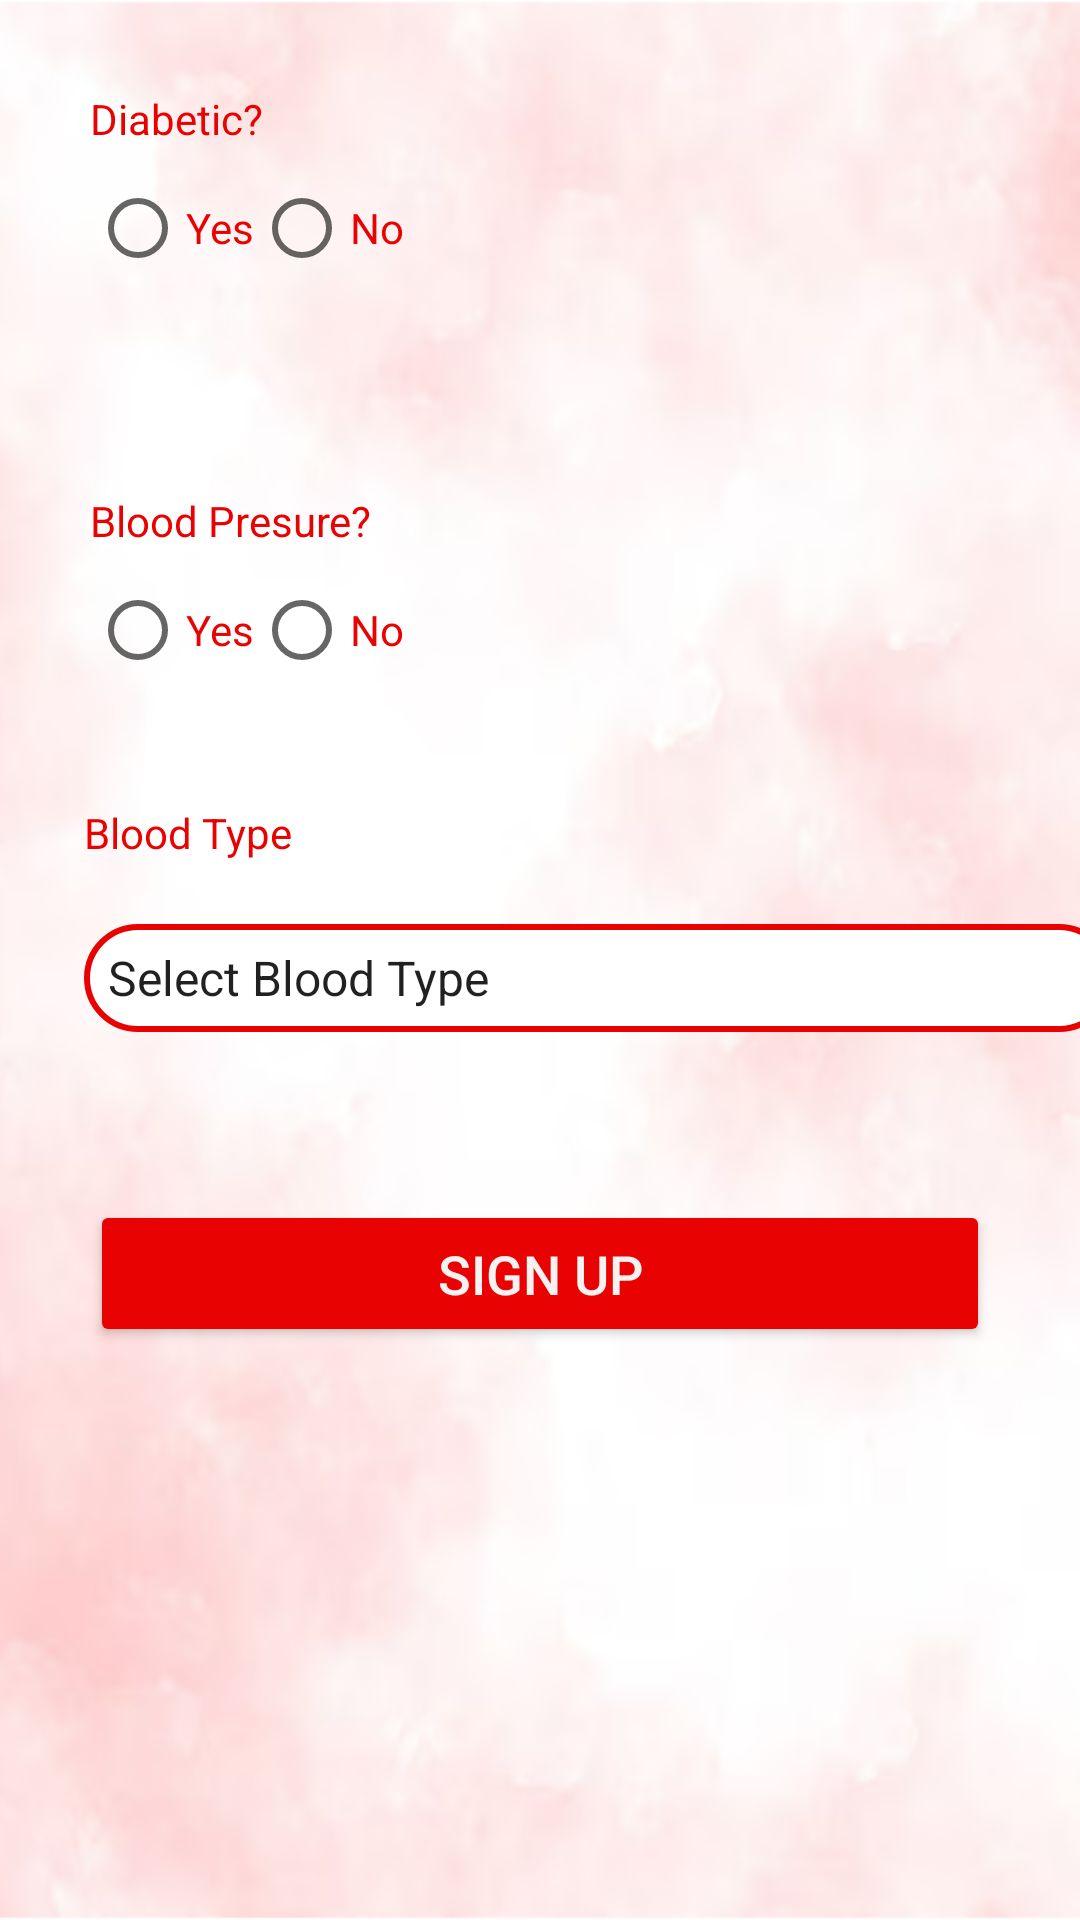

Android layout source for this screen:
<!-- AndroidManifest.xml: application theme Theme.BloodUp -->
<!-- res/layout/activity_donor_details.xml -->
<?xml version="1.0" encoding="utf-8"?>
<RelativeLayout xmlns:android="http://schemas.android.com/apk/res/android"
    android:layout_width="match_parent"
    android:layout_height="match_parent"
    android:background="@drawable/blood_background"
    android:orientation="vertical"
    xmlns:tools="http://schemas.android.com/tools"
    tools:context=".SignUpDonorDetails">
    <ScrollView
        android:layout_width="match_parent"
        android:layout_height="wrap_content">
    <LinearLayout
        android:layout_width="match_parent"
        android:layout_height="wrap_content"
        android:orientation="vertical">
    <LinearLayout
        android:layout_width="match_parent"
        android:layout_height="449dp"
        android:orientation="vertical">

        <TextView
            android:id="@+id/diabeticTxtView"
            android:layout_width="match_parent"
            android:layout_height="wrap_content"
            android:layout_marginStart="30dp"
            android:layout_marginTop="30dp"
            android:layout_marginBottom="11dp"
            android:text="@string/diabetic"
            android:textColor="@color/red" />

        <RadioGroup
            android:id="@+id/diabeticRadioGroup"
            android:layout_width="237dp"
            android:layout_height="wrap_content"
            android:layout_marginStart="30dp"
            android:layout_marginBottom="42dp"
            android:orientation="horizontal">

            <RadioButton
                android:id="@+id/isDiabetic"
                android:layout_width="wrap_content"
                android:layout_height="wrap_content"
                android:text="@string/yes"
                android:textColor="@color/red" />

            <RadioButton
                android:id="@+id/isNotDiabetic"
                android:layout_width="wrap_content"
                android:layout_height="wrap_content"
                android:text="@string/no"
                android:textColor="@color/red" />
        </RadioGroup>

        <TextView
            android:id="@+id/bloodPressureTxtView"
            android:layout_width="match_parent"
            android:layout_height="wrap_content"
            android:layout_marginStart="30dp"
            android:layout_marginTop="30dp"
            android:layout_marginBottom="11dp"
            android:text="@string/blood_presure"
            android:textColor="@color/red" />

        <RadioGroup
            android:id="@+id/pressureRadioGroup"
            android:layout_width="237dp"
            android:layout_height="wrap_content"
            android:layout_marginStart="30dp"
            android:layout_marginBottom="42dp"
            android:orientation="horizontal">

            <RadioButton
                android:id="@+id/hasBloodPressure"
                android:layout_width="wrap_content"
                android:layout_height="wrap_content"
                android:text="Yes"
                android:textColor="@color/red" />

            <RadioButton
                android:id="@+id/hasNotBloodPressure"
                android:layout_width="wrap_content"
                android:layout_height="wrap_content"
                android:text="No"
                android:textColor="@color/red" />
        </RadioGroup>

        <TextView
            android:id="@+id/bloodTypeTxtView"
            android:layout_width="wrap_content"
            android:layout_height="wrap_content"
            android:layout_marginStart="28dp"
            android:layout_marginBottom="11dp"
            android:text="@string/blood_type"
            android:textColor="@color/red" />

        <Spinner
            android:id="@+id/BloodTypeSpinner2"
            android:layout_width="343dp"
            android:layout_height="36dp"
            android:layout_marginStart="28dp"
            android:layout_marginTop="10dp"
            android:layout_marginBottom="26dp"
            android:background="@drawable/color_border"
            android:entries="@array/bloodType" />
        
        <Button
            android:id="@+id/signup_donor_details_button"
            android:layout_width="match_parent"
            android:layout_height="match_parent"
            android:layout_marginTop="30dp"
            android:layout_marginStart="30dp"
            android:layout_marginEnd="30dp"
            android:backgroundTint="#E80202"
            android:text="@string/sign_up"
            android:textColor="#F6F2F2"
            android:textSize="18sp" />
    </LinearLayout>
    </LinearLayout>
    </ScrollView>


</RelativeLayout>
<!-- resources referenced by this layout -->
<resources>
  <string-array name="bloodType">
          <item>Select Blood Type</item>
          <item>AB+</item>
          <item>AB-</item>
          <item>A+</item>
          <item>A-</item>
          <item>B+</item>
          <item>B-</item>
          <item>O+</item>
          <item>O-</item>
      </string-array>
  <color name="red">#E80202</color>
  <!-- drawable blood_background: png bitmap (drawable, 168725 bytes) -->
  <!-- drawable color_border (drawable) -->
  <?xml version="1.0" encoding="utf-8"?>
  <shape xmlns:tools="http://schemas.android.com/tools"
      xmlns:android="http://schemas.android.com/apk/res/android"
      tools:ignore="ExtraText">
      android:shape="rectangle">
      <corners
          android:radius="20dp"/>
      <stroke
          android:color="@color/red"
          android:width="2dp"/>
      <solid
          android:color="@color/white"/>s
  
  
  </shape>
  <string name="blood_presure">Blood Presure?</string>
  <string name="blood_type">Blood Type</string>
  <string name="diabetic">Diabetic?</string>
  <string name="no">No</string>
  <string name="sign_up">Sign Up</string>
  <string name="yes">Yes</string>
  <style name="Theme.BloodUp" parent="Theme.AppCompat.Light.DarkActionBar">
          
          <item name="colorPrimary">@android:color/holo_red_dark</item>
          <item name="colorPrimaryDark">@android:color/holo_red_dark</item>
          <item name="colorAccent">@color/teal_200</item>
          
      </style>
  <color name="white">#FFFFFFFF</color>
  <color name="teal_200">#FF03DAC5</color>
</resources>
